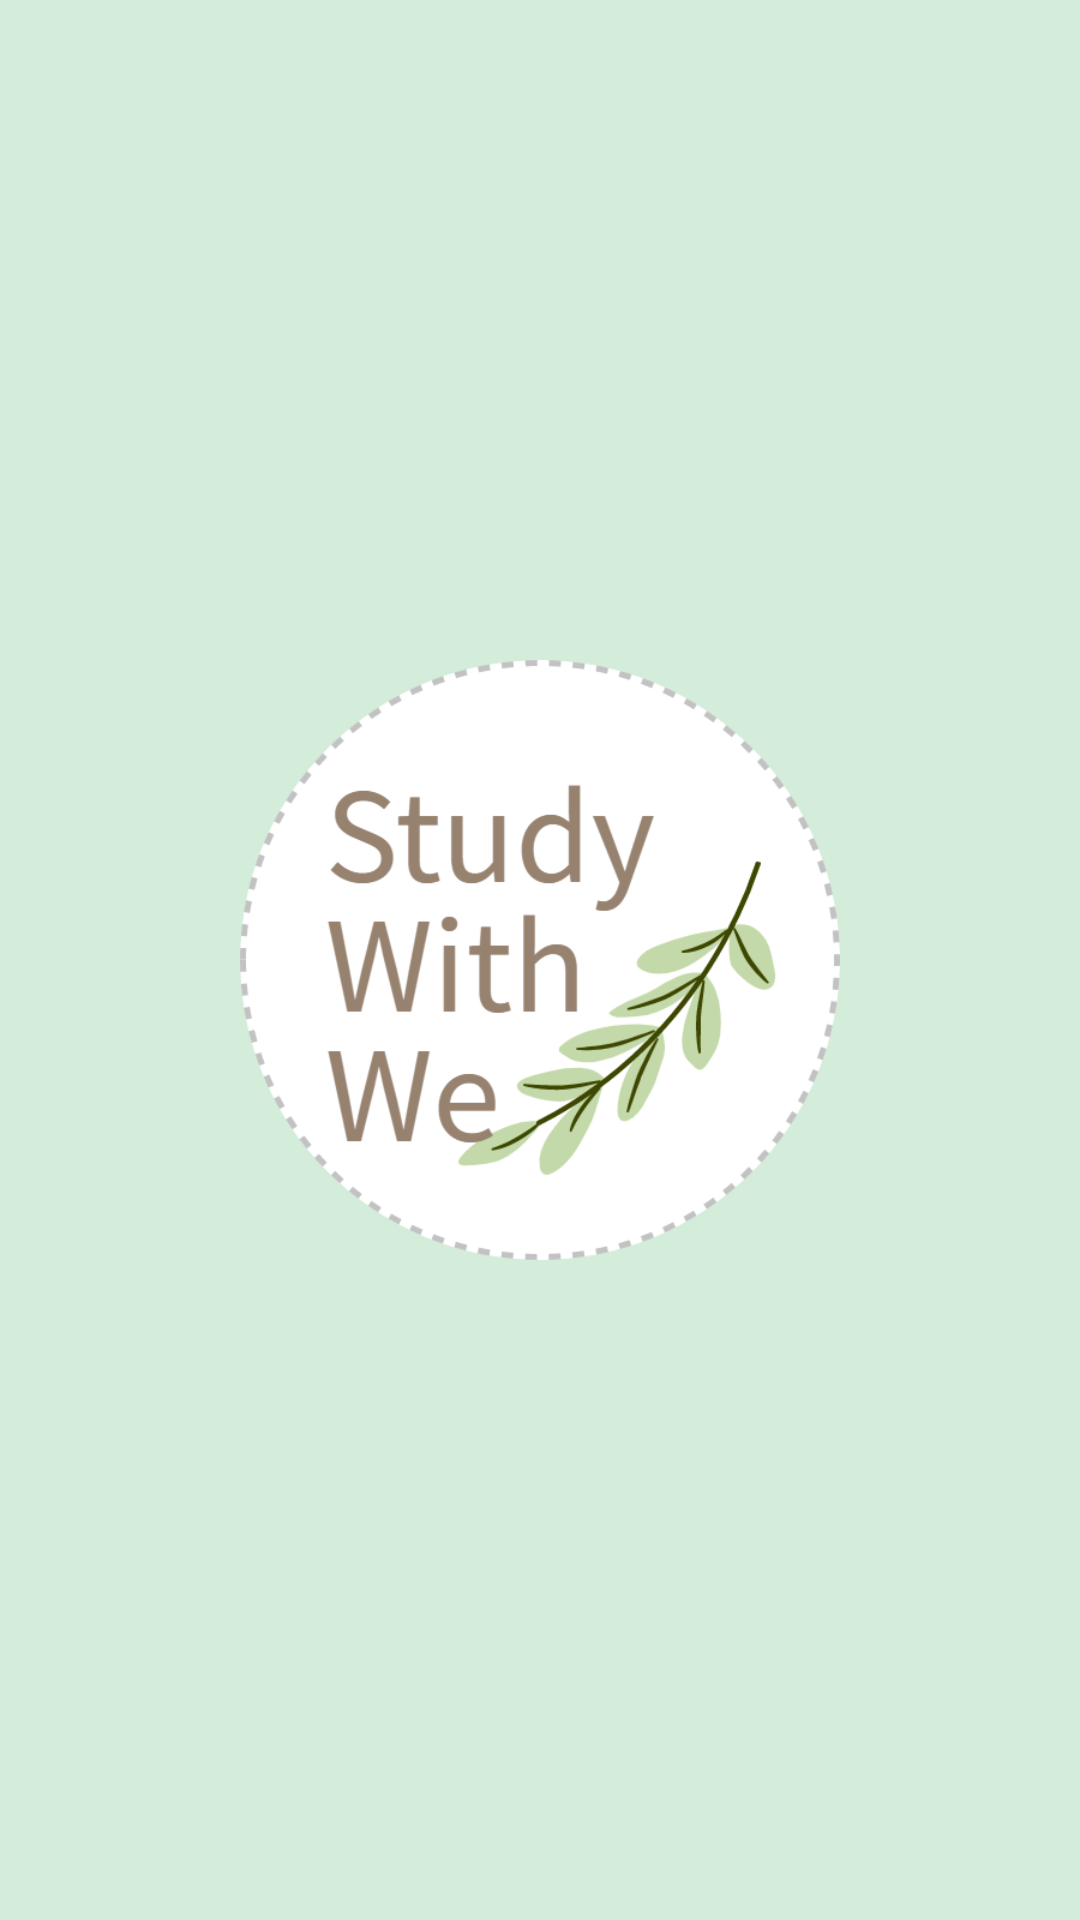

This screen was rendered from an Android layout file. Write that file and the resources it references.
<!-- AndroidManifest.xml: application theme Theme.StudyW -->
<!-- res/layout/activity_splash.xml -->
<?xml version="1.0" encoding="utf-8"?>
<androidx.constraintlayout.widget.ConstraintLayout xmlns:android="http://schemas.android.com/apk/res/android"
    xmlns:app="http://schemas.android.com/apk/res-auto"
    xmlns:tools="http://schemas.android.com/tools"
    android:layout_width="match_parent"
    android:layout_height="match_parent"
    android:background="@color/mainColor"
    tools:context=".SplashActivity">

    <ImageView
        android:layout_width="200sp"
        android:layout_height="200sp"
        android:src="@drawable/logo"
        app:layout_constraintBottom_toBottomOf="parent"
        app:layout_constraintEnd_toEndOf="parent"
        app:layout_constraintStart_toStartOf="parent"
        app:layout_constraintTop_toTopOf="parent" />


</androidx.constraintlayout.widget.ConstraintLayout>
<!-- resources referenced by this layout -->
<resources>
  <color name="mainColor">#D4ECDA</color>
  <!-- drawable logo: png bitmap (drawable, 55293 bytes) -->
  <style name="Theme.StudyW" parent="Theme.AppCompat.Light">
          
          <item name="windowNoTitle">true</item>
          <item name="colorPrimary">@color/purple_500</item>
          <item name="colorPrimaryVariant">@color/mainColor</item>
          <item name="colorOnPrimary">@color/white</item>
          
          <item name="colorSecondary">@color/teal_200</item>
          <item name="colorSecondaryVariant">@color/teal_700</item>
          <item name="colorOnSecondary">@color/black</item>
          
          <item name="android:statusBarColor">?attr/colorPrimaryVariant</item>
          
      </style>
  <color name="purple_500">#FF6200EE</color>
  <color name="white">#FFFFFFFF</color>
  <color name="teal_200">#FF03DAC5</color>
  <color name="teal_700">#FF018786</color>
  <color name="black">#FF000000</color>
</resources>
